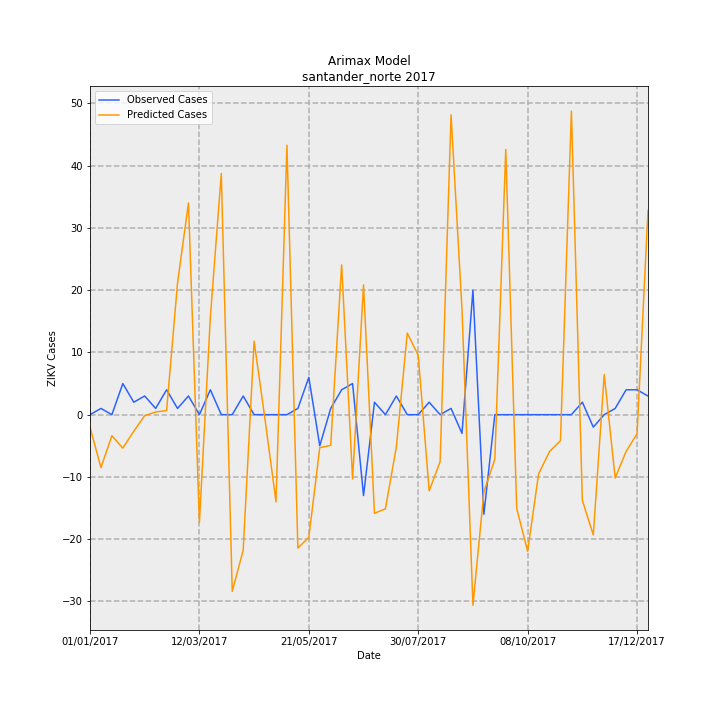

The file beside this chart, header and first rows:
Date, predictions_incidence, observed_incidence, Predicted Cases, Observed Cases, error
01/01/2017, -0.1478, 0.0, -2.003, 0.0, 2.003
08/01/2017, -0.6274, 0.07376, -8.505, 1, 9.505
15/01/2017, -0.2495, 0.0, -3.382, 0.0, 3.382
22/01/2017, -0.3962, 0.3688, -5.372, 5.0, 10.37
29/01/2017, -0.1961, 0.1475, -2.658, 2, 4.658
05/02/2017, -0.01147, 0.2213, -0.1554, 3, 3.155
12/02/2017, 0.03168, 0.07376, 0.4295, 1, 0.5705
19/02/2017, 0.0489, 0.295, 0.663, 4, 3.337
26/02/2017, 1.559, 0.07376, 21.14, 1, -20.14
05/03/2017, 2.508, 0.2213, 34.01, 3, -31.01
12/03/2017, -1.278, 0.0, -17.33, 0.0, 17.33
19/03/2017, 1.157, 0.295, 15.69, 4, -11.69
26/03/2017, 2.857, 0.0, 38.74, 0.0, -38.74
02/04/2017, -2.094, 0.0, -28.39, 0.0, 28.39
09/04/2017, -1.607, 0.2213, -21.79, 3, 24.79
16/04/2017, 0.8705, 0.0, 11.8, 0.0, -11.8
23/04/2017, -0.05849, 0.0, -0.793, 0.0, 0.793
30/04/2017, -1.033, 0.0, -14.01, 0.0, 14.01
07/05/2017, 3.193, 0.0, 43.29, 0.0, -43.29
14/05/2017, -1.581, 0.07376, -21.43, 1, 22.43
21/05/2017, -1.454, 0.4426, -19.71, 6, 25.71
28/05/2017, -0.3916, -0.3688, -5.309, -5.0, 0.3092
04/06/2017, -0.3632, 0.07376, -4.924, 1, 5.924
11/06/2017, 1.775, 0.295, 24.07, 4, -20.07
18/06/2017, -0.762, 0.3688, -10.33, 5.0, 15.33
25/06/2017, 1.538, -0.9589, 20.85, -13, -33.85
02/07/2017, -1.168, 0.1475, -15.84, 2, 17.84
09/07/2017, -1.117, 0.0, -15.14, 0.0, 15.14
16/07/2017, -0.3823, 0.2213, -5.182, 3, 8.182
23/07/2017, 0.9668, 0.0, 13.11, 0.0, -13.11
30/07/2017, 0.7041, 0.0, 9.545, 0.0, -9.545
06/08/2017, -0.9029, 0.1475, -12.24, 2, 14.24
13/08/2017, -0.5553, 0.0, -7.528, 0.0, 7.528
20/08/2017, 3.553, 0.07376, 48.17, 1, -47.17
27/08/2017, 1.248, -0.2213, 16.92, -3, -19.92
03/09/2017, -2.259, 1.475, -30.63, 20.0, 50.63
10/09/2017, -0.9155, -1.18, -12.41, -16, -3.588
17/09/2017, -0.5291, 0.0, -7.173, 0.0, 7.173
24/09/2017, 3.143, 0.0, 42.61, 0.0, -42.61
01/10/2017, -1.111, 0.0, -15.06, 0.0, 15.06
08/10/2017, -1.618, 0.0, -21.94, 0.0, 21.94
15/10/2017, -0.7027, 0.0, -9.526, 0.0, 9.526
22/10/2017, -0.4372, 0.0, -5.928, 0.0, 5.928
29/10/2017, -0.308, 0.0, -4.175, 0.0, 4.175
05/11/2017, 3.597, 0.0, 48.77, 0.0, -48.77
12/11/2017, -1.016, 0.1475, -13.77, 2, 15.77
19/11/2017, -1.425, -0.1475, -19.32, -2, 17.32
26/11/2017, 0.4751, 0.0, 6.441, 0.0, -6.441
03/12/2017, -0.7507, 0.07376, -10.18, 1, 11.18
10/12/2017, -0.4356, 0.295, -5.905, 4, 9.905
17/12/2017, -0.226, 0.295, -3.065, 4, 7.065
24/12/2017, 2.421, 0.2213, 32.82, 3, -29.82
